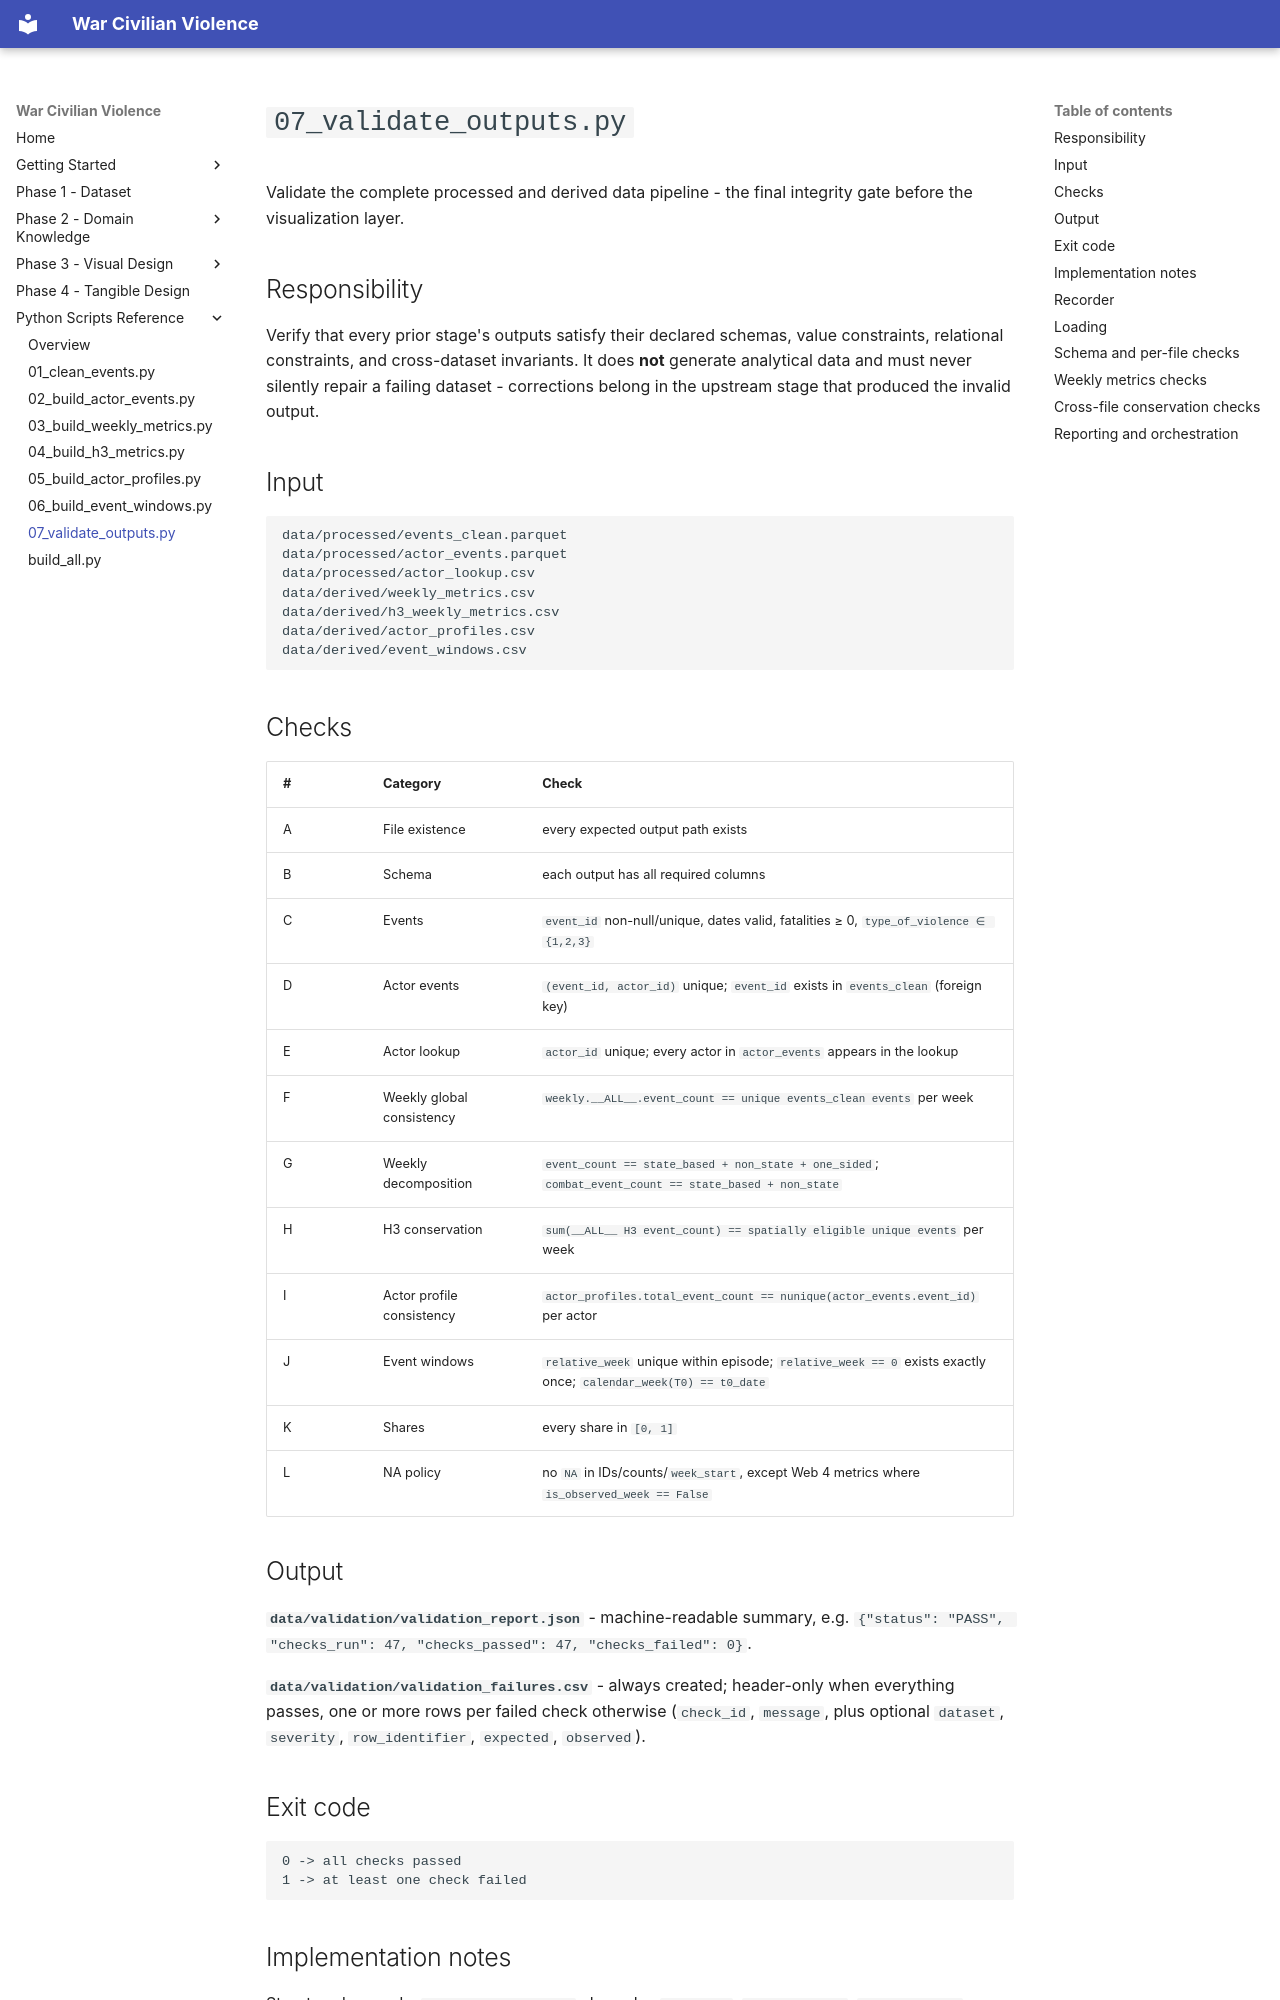

repository: PayThePizzo/war-civilian-violence · page: reference/07_validate_outputs/index.html · generator: mkdocs

# `07_validate_outputs.py`

Validate the complete processed and derived data pipeline - the final integrity gate before the visualization layer.

## Responsibility

Verify that every prior stage's outputs satisfy their declared schemas, value constraints, relational constraints, and cross-dataset invariants. It does **not** generate analytical data and must never silently repair a failing dataset - corrections belong in the upstream stage that produced the invalid output.

## Input

```text
data/processed/events_clean.parquet
data/processed/actor_events.parquet
data/processed/actor_lookup.csv
data/derived/weekly_metrics.csv
data/derived/h3_weekly_metrics.csv
data/derived/actor_profiles.csv
data/derived/event_windows.csv
```

## Checks

| # | Category | Check |
|---|---|---|
| A | File existence | every expected output path exists |
| B | Schema | each output has all required columns |
| C | Events | `event_id` non-null/unique, dates valid, fatalities ≥ 0, `type_of_violence ∈ {1,2,3}` |
| D | Actor events | `(event_id, actor_id)` unique; `event_id` exists in `events_clean` (foreign key) |
| E | Actor lookup | `actor_id` unique; every actor in `actor_events` appears in the lookup |
| F | Weekly global consistency | `weekly.__ALL__.event_count == unique events_clean events` per week |
| G | Weekly decomposition | `event_count == state_based + non_state + one_sided`; `combat_event_count == state_based + non_state` |
| H | H3 conservation | `sum(__ALL__ H3 event_count) == spatially eligible unique events` per week |
| I | Actor profile consistency | `actor_profiles.total_event_count == nunique(actor_events.event_id)` per actor |
| J | Event windows | `relative_week` unique within episode; `relative_week == 0` exists exactly once; `calendar_week(T0) == t0_date` |
| K | Shares | every share in `[0, 1]` |
| L | NA policy | no `NA` in IDs/counts/`week_start`, except Web 4 metrics where `is_observed_week == False` |

## Output

**`data/validation/validation_report.json`** - machine-readable summary, e.g. `{"status": "PASS", "checks_run": 47, "checks_passed": 47, "checks_failed": 0}`.

**`data/validation/validation_failures.csv`** - always created; header-only when everything passes, one or more rows per failed check otherwise (`check_id`, `message`, plus optional `dataset`, `severity`, `row_identifier`, `expected`, `observed`).

## Exit code

```text
0 -> all checks passed
1 -> at least one check failed
```
